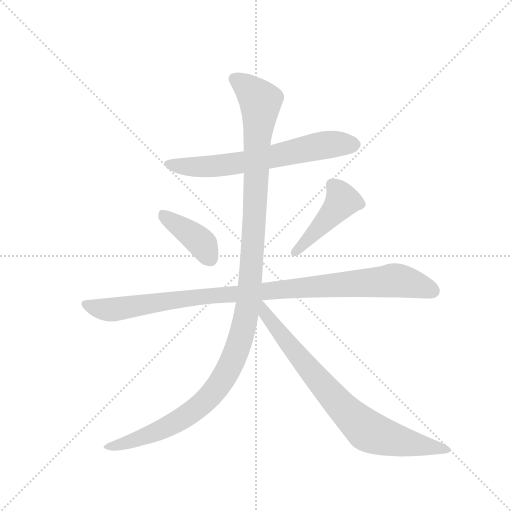
t = 0.00 s
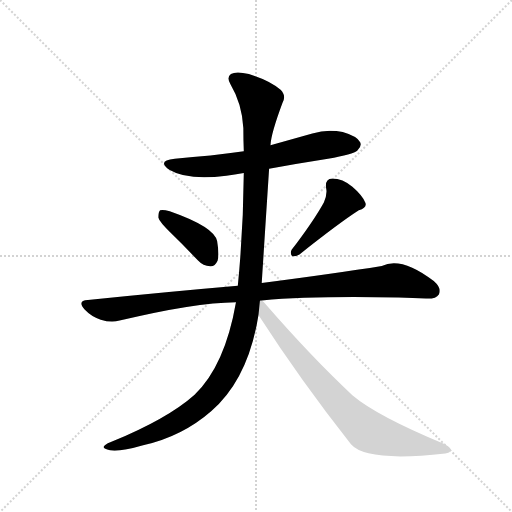
t = 4.32 s
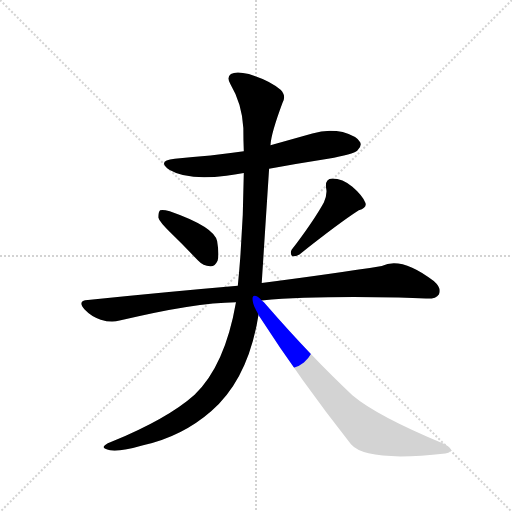
t = 4.50 s
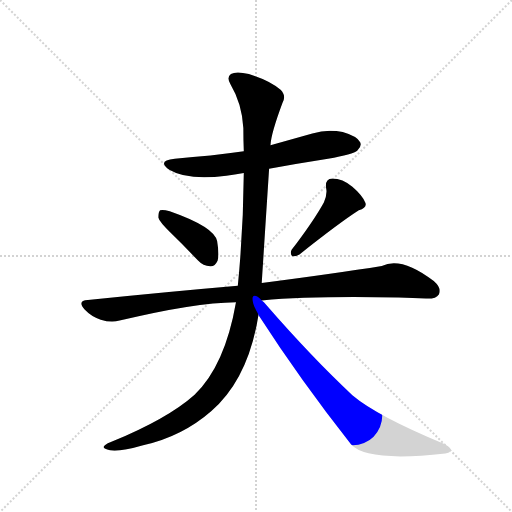
t = 4.68 s
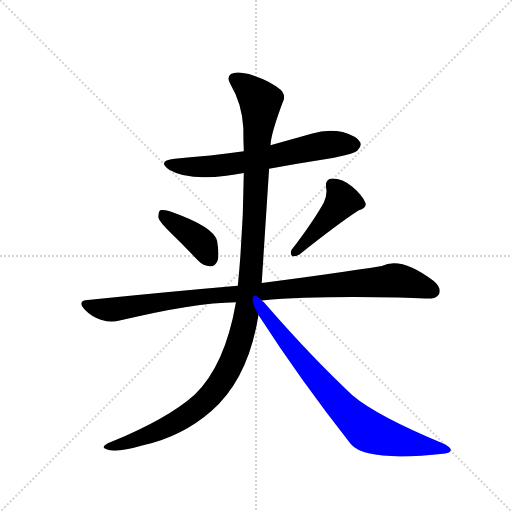
t = 4.86 s
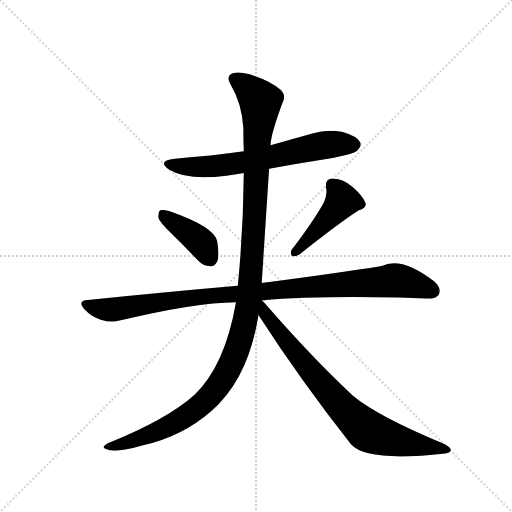
t = 5.59 s

The animated SVG that drew these frames (rendered in a browser with its animation timeline set to each time). Animation: 6 CSS @keyframes rules; one cycle of 5.59 s.

<svg version="1.1" viewBox="0 0 1024 1024" xmlns="http://www.w3.org/2000/svg">
  <g stroke="lightgray" stroke-dasharray="1,1" stroke-width="1" transform="scale(4, 4)">
    <line x1="0" y1="0" x2="256" y2="256"></line>
    <line x1="256" y1="0" x2="0" y2="256"></line>
    <line x1="128" y1="0" x2="128" y2="256"></line>
    <line x1="0" y1="128" x2="256" y2="128"></line>
  </g>
  <g transform="scale(0.92, -0.92) translate(60, -900)">
    <style type="text/css">
      
        @keyframes keyframes0 {
          from {
            stroke: blue;
            stroke-dashoffset: 660;
            stroke-width: 128;
          }
          68% {
            animation-timing-function: step-end;
            stroke: blue;
            stroke-dashoffset: 0;
            stroke-width: 128;
          }
          to {
            stroke: black;
            stroke-width: 1024;
          }
        }
        #make-me-a-hanzi-animation-0 {
          animation: keyframes0 0.787109375s both;
          animation-delay: 0s;
          animation-timing-function: linear;
        }
      
        @keyframes keyframes1 {
          from {
            stroke: blue;
            stroke-dashoffset: 403;
            stroke-width: 128;
          }
          57% {
            animation-timing-function: step-end;
            stroke: blue;
            stroke-dashoffset: 0;
            stroke-width: 128;
          }
          to {
            stroke: black;
            stroke-width: 1024;
          }
        }
        #make-me-a-hanzi-animation-1 {
          animation: keyframes1 0.5779622395833334s both;
          animation-delay: 0.787109375s;
          animation-timing-function: linear;
        }
      
        @keyframes keyframes2 {
          from {
            stroke: blue;
            stroke-dashoffset: 452;
            stroke-width: 128;
          }
          60% {
            animation-timing-function: step-end;
            stroke: blue;
            stroke-dashoffset: 0;
            stroke-width: 128;
          }
          to {
            stroke: black;
            stroke-width: 1024;
          }
        }
        #make-me-a-hanzi-animation-2 {
          animation: keyframes2 0.6178385416666666s both;
          animation-delay: 1.3650716145833335s;
          animation-timing-function: linear;
        }
      
        @keyframes keyframes3 {
          from {
            stroke: blue;
            stroke-dashoffset: 1018;
            stroke-width: 128;
          }
          77% {
            animation-timing-function: step-end;
            stroke: blue;
            stroke-dashoffset: 0;
            stroke-width: 128;
          }
          to {
            stroke: black;
            stroke-width: 1024;
          }
        }
        #make-me-a-hanzi-animation-3 {
          animation: keyframes3 1.0784505208333333s both;
          animation-delay: 1.98291015625s;
          animation-timing-function: linear;
        }
      
        @keyframes keyframes4 {
          from {
            stroke: blue;
            stroke-dashoffset: 1244;
            stroke-width: 128;
          }
          80% {
            animation-timing-function: step-end;
            stroke: blue;
            stroke-dashoffset: 0;
            stroke-width: 128;
          }
          to {
            stroke: black;
            stroke-width: 1024;
          }
        }
        #make-me-a-hanzi-animation-4 {
          animation: keyframes4 1.2623697916666667s both;
          animation-delay: 3.061360677083333s;
          animation-timing-function: linear;
        }
      
        @keyframes keyframes5 {
          from {
            stroke: blue;
            stroke-dashoffset: 796;
            stroke-width: 128;
          }
          72% {
            animation-timing-function: step-end;
            stroke: blue;
            stroke-dashoffset: 0;
            stroke-width: 128;
          }
          to {
            stroke: black;
            stroke-width: 1024;
          }
        }
        #make-me-a-hanzi-animation-5 {
          animation: keyframes5 0.8977864583333334s both;
          animation-delay: 4.32373046875s;
          animation-timing-function: linear;
        }
      
    </style>
    
      <path d="M 525 533 Q 588 545 653 555 Q 708 565 717 573 Q 727 582 723 591 Q 716 604 685 613 Q 652 620 619 610 L 528 584 L 470 571 Q 400 561 320 555 Q 280 551 308 531 Q 348 507 432 518 Q 450 521 470 524 L 525 533 Z" fill="lightgray"></path>
    
      <path d="M 311 394 Q 339 367 370 334 Q 382 321 397 321 Q 407 320 413 333 Q 417 346 412 376 Q 406 407 309 441 Q 294 445 288 443 Q 284 439 284 427 Q 287 417 311 394 Z" fill="lightgray"></path>
    
      <path d="M 644 460 Q 622 420 574 357 Q 570 350 575 343 Q 582 342 591 347 Q 678 416 720 443 Q 739 449 734 460 Q 727 476 706 494 Q 685 512 662 512 Q 646 511 649 491 Q 652 478 644 460 Z" fill="lightgray"></path>
    
      <path d="M 509 247 Q 627 257 807 253 Q 838 252 866 251 Q 888 250 894 260 Q 901 273 883 289 Q 813 343 770 322 Q 670 306 509 285 L 457 279 Q 306 266 131 248 Q 107 247 124 227 Q 139 211 159 205 Q 181 198 200 203 Q 362 242 453 243 L 509 247 Z" fill="lightgray"></path>
    
      <path d="M 509 285 Q 509 286 525 533 L 528 584 Q 529 609 554 676 Q 563 692 550 705 Q 525 726 481 739 Q 453 746 442 739 Q 432 732 441 717 Q 466 675 469 622 Q 469 597 470 571 L 470 524 Q 469 400 457 279 L 453 243 Q 429 105 363 42 Q 305 -10 181 -61 Q 166 -67 165 -72 Q 166 -76 179 -79 Q 200 -83 251 -68 Q 336 -49 399 6 Q 480 76 502 216 L 509 285 Z" fill="lightgray"></path>
    
      <path d="M 502 216 Q 502 215 504 212 Q 591 77 703 -66 Q 737 -105 908 -86 Q 918 -85 920 -79 Q 921 -73 906 -65 Q 759 -4 706 41 Q 619 122 518 238 Q 514 244 509 247 C 488 269 480 253 502 216 Z" fill="lightgray"></path>
    
    
      <clipPath id="make-me-a-hanzi-clip-0">
        <path d="M 525 533 Q 588 545 653 555 Q 708 565 717 573 Q 727 582 723 591 Q 716 604 685 613 Q 652 620 619 610 L 528 584 L 470 571 Q 400 561 320 555 Q 280 551 308 531 Q 348 507 432 518 Q 450 521 470 524 L 525 533 Z"></path>
      </clipPath>
      <path clip-path="url(#make-me-a-hanzi-clip-0)" d="M 311 545 L 342 537 L 401 538 L 487 550 L 633 583 L 709 586" fill="none" id="make-me-a-hanzi-animation-0" stroke-dasharray="532 1064" stroke-linecap="round"></path>
    
      <clipPath id="make-me-a-hanzi-clip-1">
        <path d="M 311 394 Q 339 367 370 334 Q 382 321 397 321 Q 407 320 413 333 Q 417 346 412 376 Q 406 407 309 441 Q 294 445 288 443 Q 284 439 284 427 Q 287 417 311 394 Z"></path>
      </clipPath>
      <path clip-path="url(#make-me-a-hanzi-clip-1)" d="M 293 437 L 371 379 L 397 337" fill="none" id="make-me-a-hanzi-animation-1" stroke-dasharray="275 550" stroke-linecap="round"></path>
    
      <clipPath id="make-me-a-hanzi-clip-2">
        <path d="M 644 460 Q 622 420 574 357 Q 570 350 575 343 Q 582 342 591 347 Q 678 416 720 443 Q 739 449 734 460 Q 727 476 706 494 Q 685 512 662 512 Q 646 511 649 491 Q 652 478 644 460 Z"></path>
      </clipPath>
      <path clip-path="url(#make-me-a-hanzi-clip-2)" d="M 662 497 L 684 464 L 619 388 L 578 350" fill="none" id="make-me-a-hanzi-animation-2" stroke-dasharray="324 648" stroke-linecap="round"></path>
    
      <clipPath id="make-me-a-hanzi-clip-3">
        <path d="M 509 247 Q 627 257 807 253 Q 838 252 866 251 Q 888 250 894 260 Q 901 273 883 289 Q 813 343 770 322 Q 670 306 509 285 L 457 279 Q 306 266 131 248 Q 107 247 124 227 Q 139 211 159 205 Q 181 198 200 203 Q 362 242 453 243 L 509 247 Z"></path>
      </clipPath>
      <path clip-path="url(#make-me-a-hanzi-clip-3)" d="M 127 238 L 181 227 L 363 254 L 788 290 L 827 286 L 881 268" fill="none" id="make-me-a-hanzi-animation-3" stroke-dasharray="890 1780" stroke-linecap="round"></path>
    
      <clipPath id="make-me-a-hanzi-clip-4">
        <path d="M 509 285 Q 509 286 525 533 L 528 584 Q 529 609 554 676 Q 563 692 550 705 Q 525 726 481 739 Q 453 746 442 739 Q 432 732 441 717 Q 466 675 469 622 Q 469 597 470 571 L 470 524 Q 469 400 457 279 L 453 243 Q 429 105 363 42 Q 305 -10 181 -61 Q 166 -67 165 -72 Q 166 -76 179 -79 Q 200 -83 251 -68 Q 336 -49 399 6 Q 480 76 502 216 L 509 285 Z"></path>
      </clipPath>
      <path clip-path="url(#make-me-a-hanzi-clip-4)" d="M 451 728 L 480 708 L 507 679 L 482 267 L 458 147 L 421 69 L 355 3 L 268 -44 L 173 -74" fill="none" id="make-me-a-hanzi-animation-4" stroke-dasharray="1116 2232" stroke-linecap="round"></path>
    
      <clipPath id="make-me-a-hanzi-clip-5">
        <path d="M 502 216 Q 502 215 504 212 Q 591 77 703 -66 Q 737 -105 908 -86 Q 918 -85 920 -79 Q 921 -73 906 -65 Q 759 -4 706 41 Q 619 122 518 238 Q 514 244 509 247 C 488 269 480 253 502 216 Z"></path>
      </clipPath>
      <path clip-path="url(#make-me-a-hanzi-clip-5)" d="M 508 239 L 519 213 L 643 60 L 740 -37 L 807 -59 L 912 -79" fill="none" id="make-me-a-hanzi-animation-5" stroke-dasharray="668 1336" stroke-linecap="round"></path>
    
  </g>
</svg>
